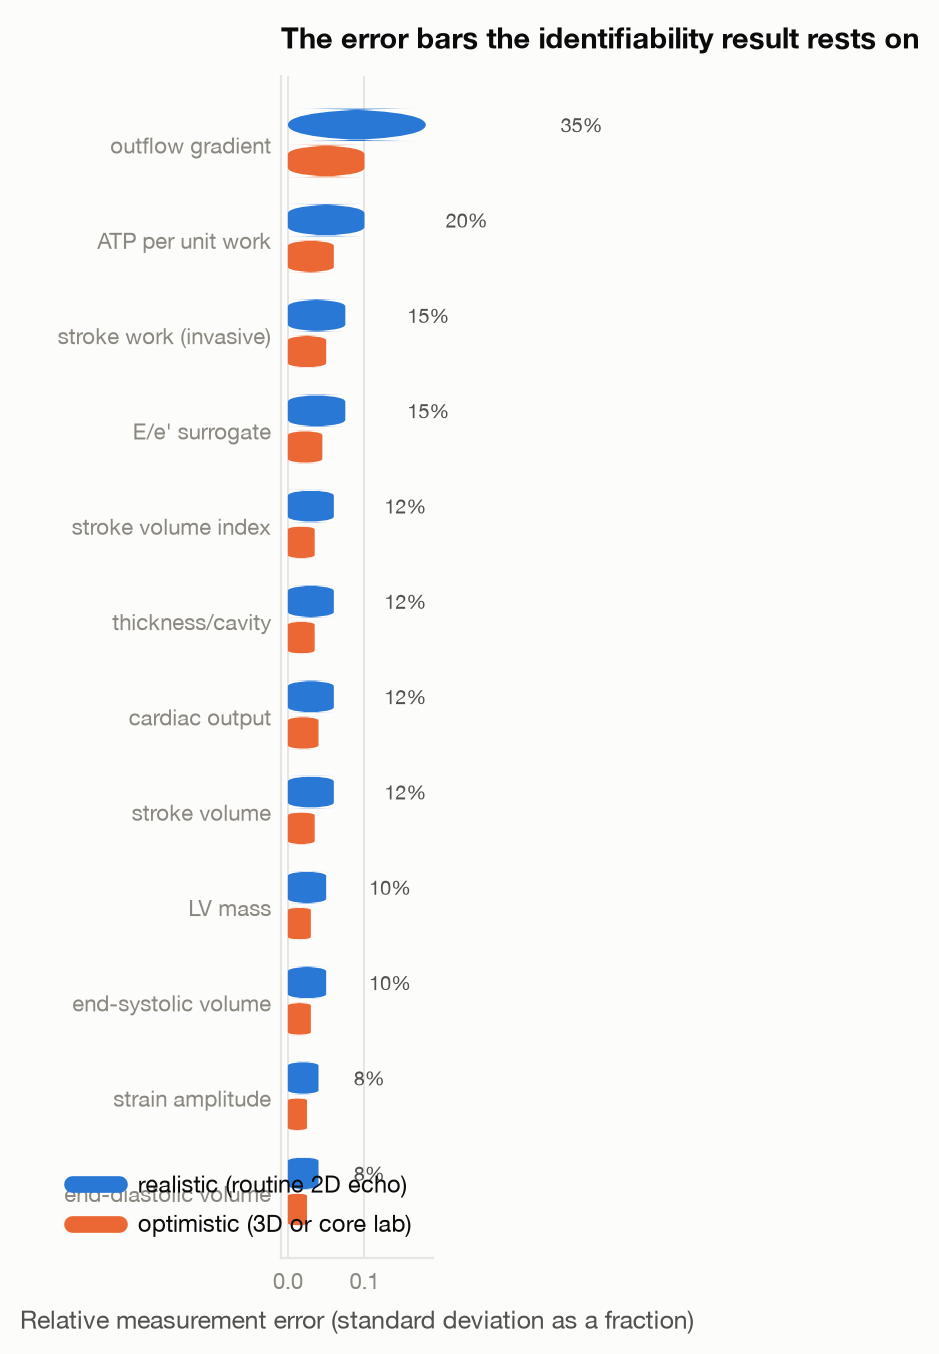

Values plotted in this chart, from the file beside it:
observable, units, kind, realistic, optimistic, invasive, routine
edv_ml, mL, relative, 0.08, 0.05, False, True
peak_strain_amplitude, dimensionless, relative, 0.08, 0.05, False, True
esv_ml, mL, relative, 0.1, 0.06, False, True
lv_mass_g, g, relative, 0.1, 0.06, False, True
stroke_volume_ml, mL, relative, 0.12, 0.07, False, True
cardiac_output_l_per_min, L/min, relative, 0.12, 0.08, False, True
thickness_to_cavity_ratio, 1/cm, relative, 0.12, 0.07, False, True
stroke_volume_index_ml_per_m2, mL/m^2, relative, 0.12, 0.07, False, True
e_over_e_prime, dimensionless, relative, 0.15, 0.09, False, True
stroke_work_j, J, relative, 0.15, 0.1, True, False
atp_cost_per_stroke_work, AU/J, relative, 0.2, 0.12, False, False
peak_lvot_gradient_mmhg, mmHg, relative, 0.35, 0.2, False, True
